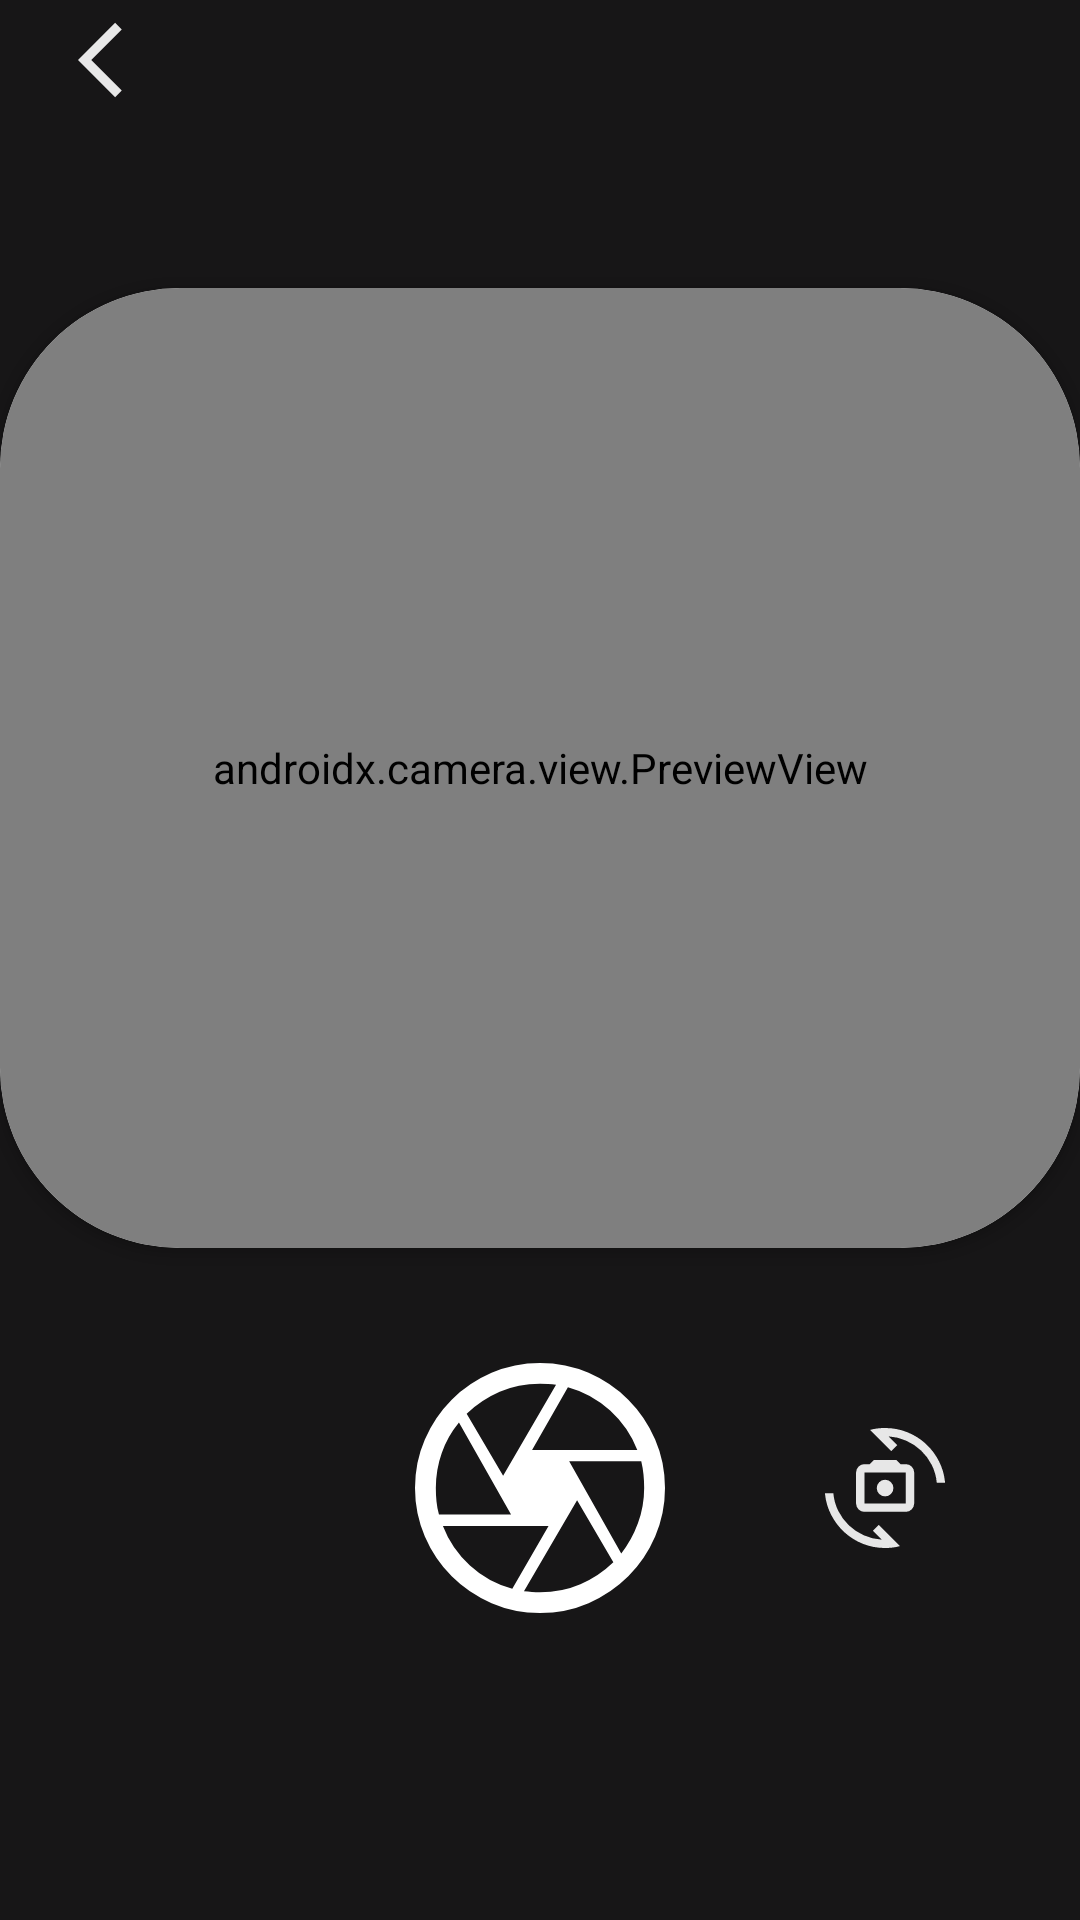

Android layout source for this screen:
<!-- AndroidManifest.xml: application theme Theme.Hoamz -->
<!-- res/layout/activity_take_photo.xml -->
<?xml version="1.0" encoding="utf-8"?>
<androidx.constraintlayout.widget.ConstraintLayout xmlns:android="http://schemas.android.com/apk/res/android"
    xmlns:app="http://schemas.android.com/apk/res-auto"
    xmlns:tools="http://schemas.android.com/tools"
    android:layout_width="match_parent"
    android:layout_height="match_parent"
    android:background="#E8000000"
    android:clickable="true"
    android:fitsSystemWindows="true"
    android:focusable="true"
    tools:context=".ui.act.TakePhoto">


    <ImageView
        android:id="@+id/icExitTakePhoto"
        android:layout_width="50dp"
        android:layout_height="30dp"
        android:layout_marginStart="16dp"
        android:src="@drawable/ic_back_w"
        android:elevation="3dp"
        android:layout_marginTop="5dp"
        app:layout_constraintStart_toStartOf="parent"
        app:layout_constraintTop_toTopOf="parent" />


    <androidx.cardview.widget.CardView
        android:id="@+id/cardViewPreview"
        android:layout_width="match_parent"
        android:layout_height="0dp"
        app:cardCornerRadius="60dp"
        app:layout_constraintBottom_toTopOf="@id/guideline6"
        app:layout_constraintEnd_toEndOf="parent"
        app:layout_constraintStart_toStartOf="parent"
        app:layout_constraintTop_toBottomOf="@id/guideline5">


        
        <androidx.camera.view.PreviewView
            android:id="@+id/preViewView"
            android:layout_width="match_parent"
            android:layout_height="match_parent"/>

        

        <ImageView
            android:id="@+id/ivPreviewView"
            android:layout_width="match_parent"
            android:layout_height="match_parent"
            android:scaleType="centerCrop"
            android:visibility="invisible" />


    </androidx.cardview.widget.CardView>


    <ImageView
        android:id="@+id/acTakePicture"
        android:layout_width="100dp"
        android:layout_height="100dp"
        android:layout_marginTop="30dp"
        android:elevation="4dp"
        android:src="@drawable/ic_tp_final"
        app:layout_constraintEnd_toEndOf="parent"
        app:layout_constraintStart_toStartOf="parent"
        app:layout_constraintTop_toBottomOf="@id/guideline16" />

    <ImageView
        android:id="@+id/acCancelSaveImage"
        android:layout_width="80dp"
        android:layout_height="80dp"
        android:layout_marginTop="50dp"
        android:visibility="invisible"
        android:src="@drawable/ic_no_final"
        app:layout_constraintEnd_toStartOf="@id/acTakePicture"
        app:layout_constraintStart_toStartOf="parent"
        app:layout_constraintTop_toBottomOf="@id/guideline16" />

    <ImageView
        android:id="@+id/acSavePicture"
        android:layout_width="80dp"
        android:layout_height="80dp"
        android:layout_marginTop="50dp"
        android:src="@drawable/ic_yes"
        android:visibility="invisible"
        app:layout_constraintEnd_toEndOf="parent"
        app:layout_constraintStart_toEndOf="@id/acTakePicture"
        app:layout_constraintTop_toBottomOf="@id/guideline16" />

    <ImageView
        android:id="@+id/acRotateCamera"
        android:layout_width="40dp"
        android:layout_height="40dp"
        android:src="@drawable/ic_rotate_final"
        android:visibility="visible"
        app:layout_constraintEnd_toEndOf="parent"
        app:layout_constraintBottom_toBottomOf="@id/acTakePicture"
        app:layout_constraintStart_toEndOf="@id/acTakePicture"
        app:layout_constraintTop_toTopOf="@id/acTakePicture" />

    <androidx.constraintlayout.widget.Guideline
        android:id="@+id/guideline5"
        android:layout_width="wrap_content"
        android:layout_height="wrap_content"
        android:orientation="horizontal"
        app:layout_constraintGuide_percent="0.15" />

    <androidx.constraintlayout.widget.Guideline
        android:id="@+id/guideline6"
        android:layout_width="wrap_content"
        android:layout_height="wrap_content"
        android:orientation="horizontal"
        app:layout_constraintGuide_percent="0.65" />

    <androidx.constraintlayout.widget.Guideline
        android:id="@+id/guideline16"
        android:layout_width="wrap_content"
        android:layout_height="wrap_content"
        android:orientation="horizontal"
        app:layout_constraintGuide_percent="0.65" />


</androidx.constraintlayout.widget.ConstraintLayout>
<!-- resources referenced by this layout -->
<resources>
  <!-- drawable ic_back_w (drawable) -->
  <vector xmlns:android="http://schemas.android.com/apk/res/android" android:alpha="0.9" android:autoMirrored="true" android:height="24dp" android:tint="#FFFFFF" android:viewportHeight="24" android:viewportWidth="24" android:width="24dp">
        
      <path android:fillColor="@android:color/white" android:pathData="M11.67,3.87L9.9,2.1 0,12l9.9,9.9 1.77,-1.77L3.54,12z"/>
      
  </vector>
  <!-- drawable ic_no_final: png bitmap (drawable, 30952 bytes) -->
  <!-- drawable ic_rotate_final (drawable) -->
  <vector xmlns:android="http://schemas.android.com/apk/res/android" android:alpha="0.9" android:height="30dp" android:viewportHeight="960" android:viewportWidth="960" android:width="30dp">
        
      <path android:fillColor="#FFFFFF" android:pathData="M315.33,670.67q-27.5,0 -47.08,-19.59 -19.58,-19.58 -19.58,-47.08v-248q0,-27.5 19.58,-47.08 19.58,-19.59 47.08,-19.59h43.34L392,256h178l33.33,33.33h43.34q27.5,0 47.08,19.59 19.58,19.58 19.58,47.08v248q0,27.5 -19.58,47.08 -19.58,19.59 -47.08,19.59L315.33,670.67ZM315.33,604h331.34v-248L315.33,356v248ZM480.78,547.33q27.55,0 47.05,-19.61 19.5,-19.62 19.5,-47.17t-19.61,-47.05Q508.1,414 480.55,414t-47.05,19.62Q414,453.24 414,480.78q0,27.55 19.62,47.05 19.62,19.5 47.16,19.5ZM360.67,15.33q29.56,-8.43 59.56,-11.88 30,-3.45 60.44,-3.45 93.33,0 177.16,33.5 83.84,33.5 148.34,92.79 64.5,59.28 105.5,139.5 41,80.21 49,172.88L894,438.67q-6.33,-76 -39.33,-141.84 -33,-65.83 -84.84,-115.33Q718,132 650.33,101.67q-67.66,-30.34 -143.66,-35L578,138l-47.33,47.33 -170,-170ZM600,944.67Q570.6,953.1 540.77,956.55 510.93,960 480.67,960q-94,0 -177.5,-33.5t-148.21,-92.72q-64.7,-59.21 -105.83,-139.33Q8,614.33 -0.67,521.33h67.28q6.72,76 39.56,141.84Q139,729 190.83,778.5q51.84,49.5 119.5,79.83Q378,888.67 454,893.33L382.67,822 430,774.67l170,170ZM481.33,480Z"/>
      
  </vector>
  <!-- drawable ic_tp_final (drawable) -->
  <vector xmlns:android="http://schemas.android.com/apk/res/android"
      android:width="50dp"
      android:height="50dp"
      android:viewportWidth="960"
      android:viewportHeight="960">
    <path
        android:pathData="M454.67,358.67h336.66q-27.66,-72.34 -86.83,-126.5 -59.17,-54.17 -135.17,-74.84L454.67,358.67ZM362,440.67 L531.33,149.33q-11.66,-1.33 -25.33,-2 -13.67,-0.66 -26,-0.66 -70,0 -129,25.66 -59,25.67 -105.67,70.34l116.67,198ZM156.67,564.67h230.66l-166.66,-294q-36,43.66 -55,97.16t-19,112.17q0,21 2.16,42.83 2.17,21.84 7.84,41.84ZM391.33,802l116,-200.67h-338q27.67,72.34 86.5,126.5Q314.67,782 391.33,802ZM480,813.33q70,0 129.33,-25.66 59.34,-25.67 105.34,-70.34l-116,-198 -170,291.34q12.33,1.33 25.5,2 13.16,0.66 25.83,0.66ZM740,689.33q33.33,-41.66 53.33,-96.16t20,-113.17q0,-21.67 -2.16,-43.17 -2.17,-21.5 -7.17,-42.16L573.33,394.67L740,689.33ZM480,480ZM480,880q-82,0 -155,-31.5t-127.5,-86Q143,708 111.5,635T80,480q0,-83 31.5,-155.5t86,-127Q252,143 325,111.5T480,80q83,0 155.5,31.5t127,86q54.5,54.5 86,127T880,480q0,82 -31.5,155t-86,127.5q-54.5,54.5 -127,86T480,880Z"
        android:fillColor="#FFFFFF"/>
  </vector>
  <!-- drawable ic_yes: png bitmap (drawable, 50719 bytes) -->
  <style name="Theme.Hoamz" parent="Base.Theme.Hoamz" />
  <style name="Base.Theme.Hoamz" parent="Theme.Material3.DayNight.NoActionBar">
         
          
          <item name="colorPrimary">@color/color_bg</item>
          <item name="android:statusBarColor">@android:color/white</item>
      </style>
  <color name="color_bg">#f8f8f8</color>
</resources>
